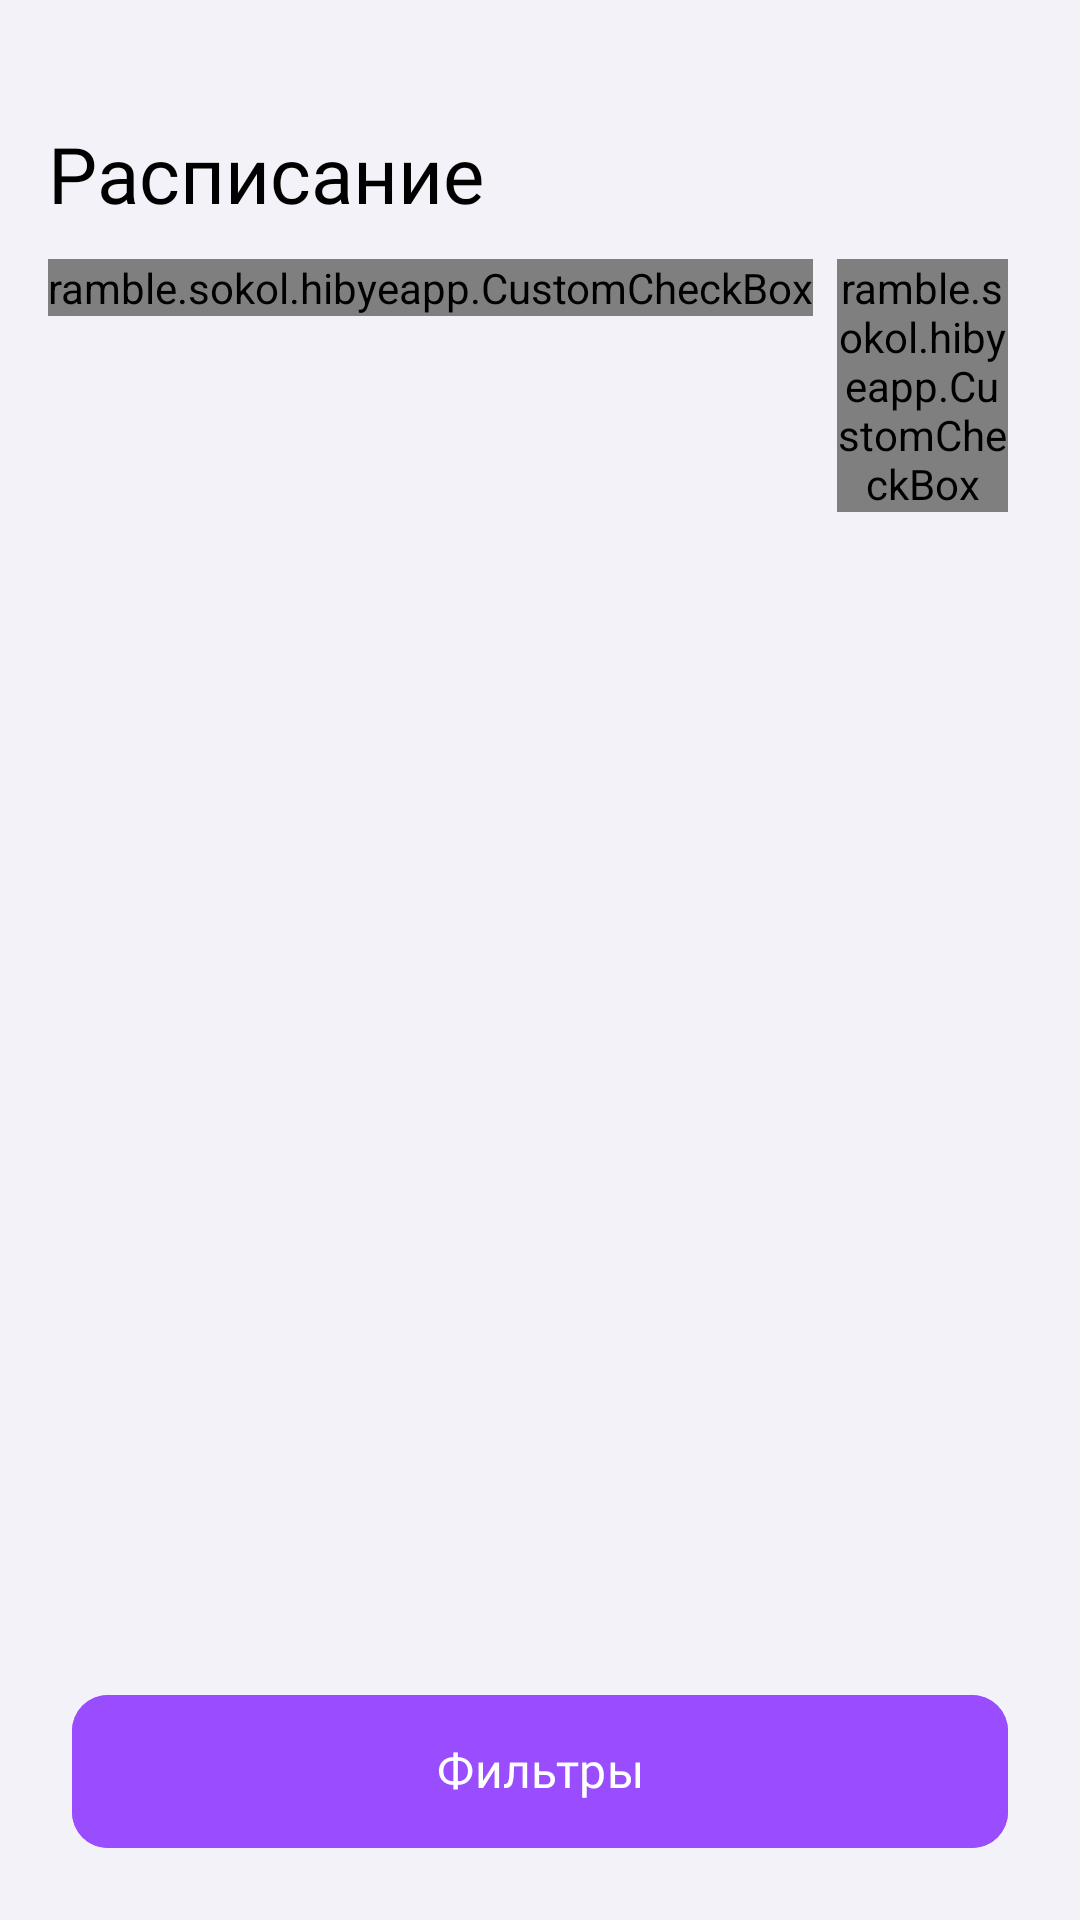

This screen was rendered from an Android layout file. Write that file and the resources it references.
<!-- AndroidManifest.xml: application theme Theme.HiByeApp -->
<!-- res/layout/fragment_schedule.xml -->
<?xml version="1.0" encoding="utf-8"?>
<androidx.constraintlayout.widget.ConstraintLayout xmlns:android="http://schemas.android.com/apk/res/android"
    xmlns:tools="http://schemas.android.com/tools"
    android:layout_width="match_parent"
    android:layout_height="match_parent"
    xmlns:app="http://schemas.android.com/apk/res-auto"
    tools:context=".view.ScheduleFragment"
    android:background="@color/edit_text_background_nav_bar">

    <androidx.core.widget.NestedScrollView
        android:layout_width="match_parent"
        android:layout_height="match_parent"
        android:fillViewport="true"
        android:scrollbars="none"
        app:layout_constraintTop_toTopOf="parent"
        app:layout_constraintBottom_toBottomOf="parent">

            <LinearLayout
                android:layout_width="match_parent"
                android:layout_height="wrap_content"
                android:layout_marginTop="44dp"
                android:orientation="vertical">

                <TextView
                    android:layout_width="wrap_content"
                    android:layout_height="wrap_content"
                    android:layout_gravity="start"
                    android:layout_marginHorizontal="16dp"
                    android:fontFamily="@font/sfp_bold"
                    android:gravity="start"
                    android:includeFontPadding="false"
                    android:maxLines="1"
                    android:text="@string/text_schedule"
                    android:textColor="@color/black"
                    android:textSize="26sp" />

                <LinearLayout
                    android:layout_width="match_parent"
                    android:layout_height="wrap_content"
                    android:orientation="horizontal"
                    android:layout_marginHorizontal="16dp"
                    android:layout_marginTop="12dp">

                    <ramble.sokol.hibyeapp.CustomCheckBox
                        android:id="@+id/customCheckBoxAll"
                        android:layout_width="wrap_content"
                        android:layout_height="wrap_content"
                        android:text="Все"
                        android:layout_marginEnd="8dp"/>

                    <ramble.sokol.hibyeapp.CustomCheckBox
                        android:id="@+id/customCheckBoxFavorite"
                        android:layout_width="wrap_content"
                        android:layout_height="wrap_content"
                        android:text="Избранное"
                        android:layout_marginEnd="8dp"/>


                </LinearLayout>

                <androidx.recyclerview.widget.RecyclerView
                    android:id="@+id/recycler_view_"
                    android:layout_width="match_parent"
                    android:layout_height="wrap_content"
                    android:layout_marginHorizontal="16dp"
                    android:layout_marginTop="12dp"
                    android:orientation="vertical"
                    android:scrollbars="none"
                    tools:itemCount="4"
                    android:layout_marginBottom="80dp"
                    tools:listitem="@layout/item_meets_event" />

            </LinearLayout>

    </androidx.core.widget.NestedScrollView>

    <com.google.android.material.button.MaterialButton
        android:id="@+id/button_filters"
        android:layout_width="match_parent"
        android:layout_height="wrap_content"
        android:layout_marginHorizontal="24dp"
        android:backgroundTint="@color/main_color"
        android:fontFamily="@font/sfp_semibold"
        android:includeFontPadding="false"
        android:lineSpacingExtra="4sp"
        android:paddingHorizontal="16dp"
        android:paddingVertical="16dp"
        android:layout_marginBottom="20dp"
        android:text="@string/text_filters"
        android:textColor="@color/white"
        android:textSize="16sp"
        app:cornerRadius="12dp"
        app:layout_constraintBottom_toBottomOf="parent"
        app:layout_constraintEnd_toEndOf="parent"
        app:layout_constraintStart_toStartOf="parent" />

</androidx.constraintlayout.widget.ConstraintLayout>
<!-- res/layout/item_meets_event.xml (included above) -->
<?xml version="1.0" encoding="utf-8"?>
<LinearLayout xmlns:android="http://schemas.android.com/apk/res/android"
    android:layout_width="match_parent"
    android:layout_height="wrap_content"
    xmlns:app="http://schemas.android.com/apk/res-auto"
    android:orientation="horizontal"
    android:paddingHorizontal="16dp"
    android:paddingVertical="8dp"
    android:background="@drawable/participant_background"
    android:weightSum="1"
    android:layout_marginBottom="8dp">

    <ImageView
        android:id="@+id/image_participant"
        android:layout_width="65dp"
        android:layout_height="65dp"
        android:src="@drawable/icon_profile"/>

    <LinearLayout
        android:layout_width="match_parent"
        android:layout_height="wrap_content"
        android:orientation="vertical"
        android:layout_marginStart="16dp"
        android:layout_gravity="center">

        <LinearLayout
            android:layout_width="match_parent"
            android:layout_height="wrap_content"
            android:orientation="horizontal"
            android:weightSum="1">

            <TextView
                android:id="@+id/schedule_name"
                android:layout_width="match_parent"
                android:layout_height="wrap_content"
                android:gravity="start"
                android:fontFamily="@font/sfp_semibold"
                android:includeFontPadding="false"
                android:text="Business Talks"
                android:maxLines="1"
                android:singleLine="true"
                android:ellipsize="end"
                android:textColor="@color/black"
                android:textSize="20sp"
                android:layout_weight="1"/>


            <TextView
                android:id="@+id/schedule_time"
                android:layout_width="wrap_content"
                android:layout_height="wrap_content"
                android:gravity="start"
                android:fontFamily="@font/sfp_regular"
                android:includeFontPadding="false"
                android:text="18:45 - 19:15"
                android:layout_marginStart="8dp"
                android:maxLines="1"
                android:layout_gravity="center"
                android:ellipsize="end"
                android:textColor="@color/text_hint_color"
                android:textSize="14sp"/>

        </LinearLayout>

        <com.google.android.flexbox.FlexboxLayout
            android:id="@+id/layout_tags"
            android:layout_width="match_parent"
            android:layout_height="wrap_content"
            android:layout_marginTop="4dp"
            app:flexWrap="wrap"
            app:alignItems="flex_start"
            app:justifyContent="flex_start">



        </com.google.android.flexbox.FlexboxLayout>

    </LinearLayout>

</LinearLayout>
<!-- resources referenced by this layout -->
<resources>
  <color name="black">#FF000000</color>
  <color name="edit_text_background_nav_bar">#F3F2F8</color>
  <color name="main_color">#994DFF</color>
  <color name="text_hint_color">#949496</color>
  <color name="white">#FFFFFFFF</color>
  <!-- drawable icon_profile (drawable) -->
  <vector xmlns:android="http://schemas.android.com/apk/res/android"
      android:width="102dp"
      android:height="102dp"
      android:viewportWidth="102"
      android:viewportHeight="102">
    <path
        android:pathData="M51,0L51,0A51,51 0,0 1,102 51L102,51A51,51 0,0 1,51 102L51,102A51,51 0,0 1,0 51L0,51A51,51 0,0 1,51 0z"
        android:fillColor="#FFFFFF"/>
    <group>
      <clip-path
          android:pathData="M10,9h83v83h-83z"/>
      <path
          android:pathData="M51.5,50.5C59.14,50.5 65.33,44.29 65.33,36.67C65.33,29.02 59.14,22.83 51.5,22.83C43.86,22.83 37.67,29.02 37.67,36.67C37.67,44.29 43.86,50.5 51.5,50.5ZM51.5,57.42C42.28,57.42 23.83,62.03 23.83,71.25V78.17H79.17V71.25C79.17,62.03 60.72,57.42 51.5,57.42Z"
          android:fillColor="#888888"/>
    </group>
  </vector>
  <!-- drawable participant_background (drawable) -->
  <?xml version="1.0" encoding="utf-8"?>
  <layer-list xmlns:android="http://schemas.android.com/apk/res/android">
      <item>
          <shape android:shape="rectangle">
              <corners
                  android:radius="20dp"/>
              <solid  android:color="@color/white"/>
          </shape>
      </item>
  </layer-list>
  <string name="text_filters">Фильтры</string>
  <string name="text_schedule">Расписание</string>
  <style name="Theme.HiByeApp" parent="Base.Theme.HiByeApp" />
  <style name="Base.Theme.HiByeApp" parent="Theme.Material3.DayNight.NoActionBar">
          
          
      </style>
</resources>
